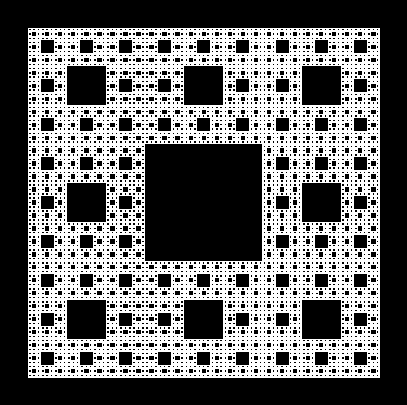

Reproduce this figure in Python.
import matplotlib.pyplot as plt
import time
start_time = time.time()

n = 5 #number of iterations

carpet = 'white' #color of the carpet
background = 'black' #background color

plt.rcParams['axes.facecolor'] = background

fig = plt.figure(1,(5,5))
fig.patch.set_facecolor(background)
plt.xlim(-0.05,1.05)
plt.ylim(-0.05,1.05)
plt.tick_params(axis='both',which='both',bottom=False,top=False,labelbottom=False,right=False,left=False,labelleft=False)

square = plt.Rectangle((0,0),1,1,fc=carpet)
plt.gca().add_patch(square)

for m in range(1,n+1):
    for s in range(0,3**(m-1)+3):
        for r in range(0,3**(m-1)+3):
            void1 = plt.Rectangle(((1+3*s)/3**m,(1+3*r)/3**m),1/3**m,1/3**m,fc=background)
            plt.gca().add_patch(void1)

seconds = time.time()-start_time
print('%.1f seconds'%(seconds))
plt.show()



